Run: headless pygame with SDL's dummy video driver; simulated clock (each Clock.tick advances the game by its frame time, no real sleeping); random seed 0; keys injected as events and as key.get_pressed() state; no mouse input.
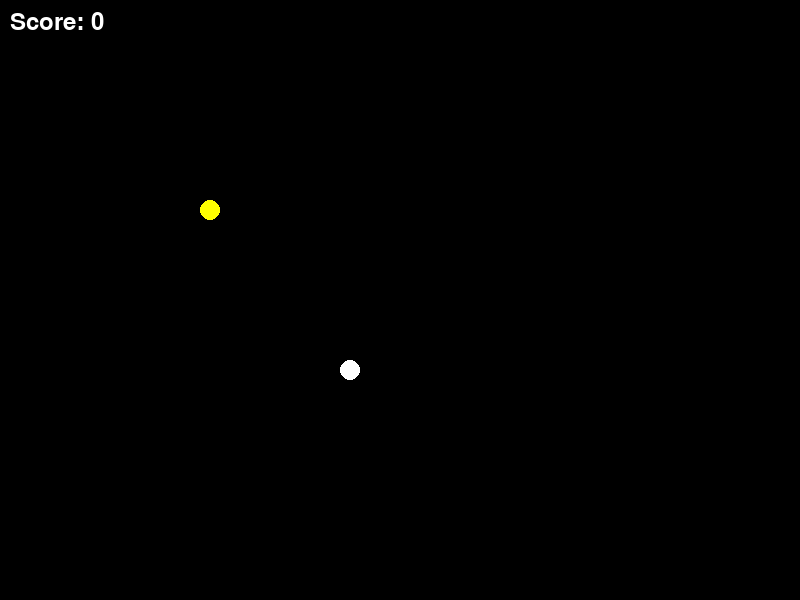
Frame 1 of 4 · flips 1–60 · no input
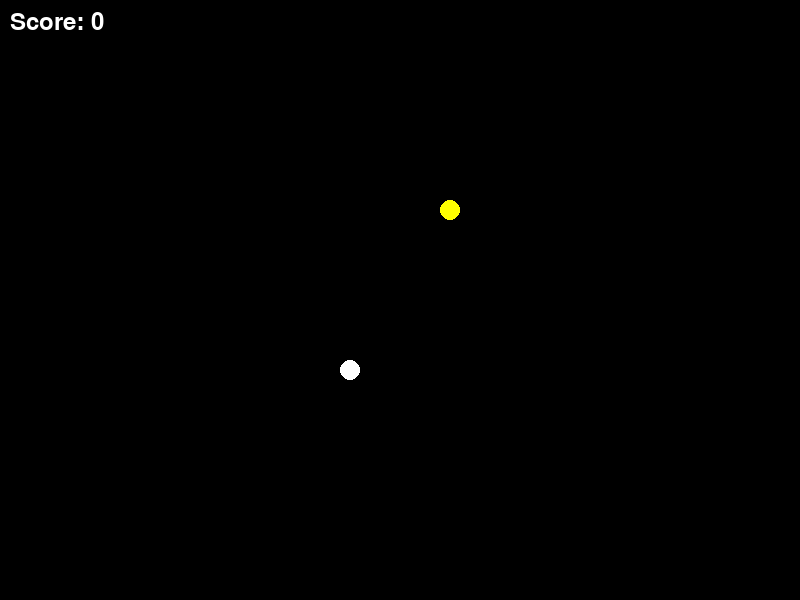
Frame 2 of 4 · flips 61–180 · tapped SPACE, RETURN · held RIGHT (→), D
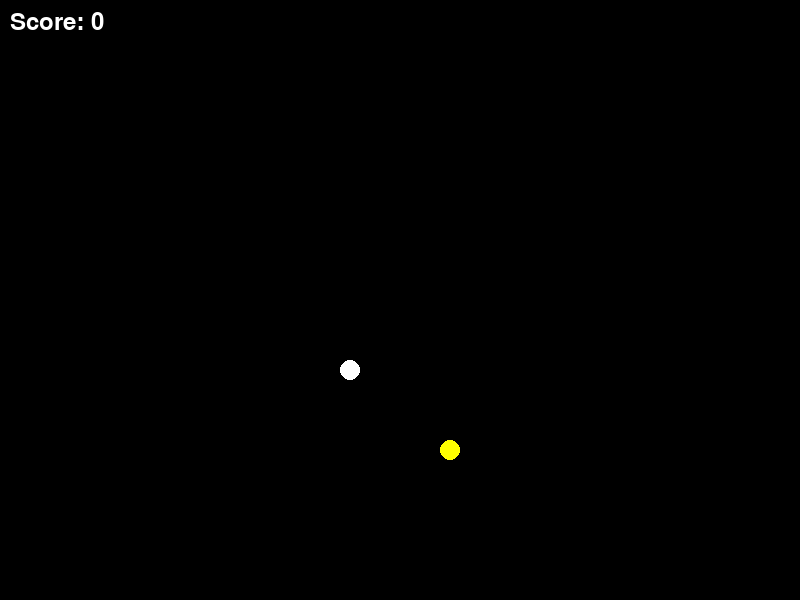
Frame 3 of 4 · flips 181–300 · held DOWN (↓), S
Frame 4 of 4 · flips 301–420 · held LEFT (←), A, UP (↑), W · screen same as frame 1, image omitted

The pygame program that drew these frames:

import pygame
import sys
import random

class Player:
    def __init__(self, x, y):
        self.x = x
        self.y = y
        self.direction = 'right'

    def move(self, direction):
        self.direction = direction
        if self.direction == 'up':
            self.y -= 0.1
        elif self.direction == 'down':
            self.y += 0.1
        elif self.direction == 'left':
            self.x -= 0.1
        elif self.direction == 'right':
            self.x += 0.1

        # Проверяем, не выходит ли игрок за пределы экрана
        if self.x < 0:
            self.x = 0
        elif self.x > SCREEN_WIDTH / BLOCK_SIZE - 1:
            self.x = SCREEN_WIDTH / BLOCK_SIZE - 1
        if self.y < 0:
            self.y = 0
        elif self.y > SCREEN_HEIGHT / BLOCK_SIZE - 1:
            self.y = SCREEN_HEIGHT / BLOCK_SIZE - 1

class Eat:
    def __init__(self, x, y):
        self.x = x
        self.y = y

    def is_eaten(self, player):
        return int(self.x) == int(player.x) and int(self.y) == int(player.y)

class Score:
    def __init__(self):
        self.value = 0

    def increase(self):
        self.value += 1

# Инициализация Pygame
pygame.init()

# Определение констант
SCREEN_WIDTH = 800
SCREEN_HEIGHT = 600
BLACK = (0, 0, 0)
WHITE = (255, 255, 255)
YELLOW = (255, 255, 0)
BLOCK_SIZE = 20
EAT_SIZE = BLOCK_SIZE // 2

# Создание окна
screen = pygame.display.set_mode((SCREEN_WIDTH, SCREEN_HEIGHT))
pygame.display.set_caption('Pac-Man')

# Создание объектов
player = Player(10, 10)
eats = [Eat(random.randint(0, SCREEN_WIDTH // EAT_SIZE - 1), random.randint(0, SCREEN_HEIGHT // EAT_SIZE - 1)) for _ in range(10)]
score = Score()

# Основной игровой цикл
running = True
while running:
    for event in pygame.event.get():
        if event.type == pygame.QUIT:
            running = False

    # Обработка зажатых клавиш
    keys = pygame.key.get_pressed()
    if keys[pygame.K_UP]:
        player.move('up')
    if keys[pygame.K_DOWN]:
        player.move('down')
    if keys[pygame.K_LEFT]:
        player.move('left')
    if keys[pygame.K_RIGHT]:
        player.move('right')

    # Проверка, была ли съедена еда
    for eat in eats:
        if eat.is_eaten(player):
            score.increase()
            eats.remove(eat)
            eats.append(Eat(random.randint(0, SCREEN_WIDTH // BLOCK_SIZE - 1), random.randint(0, SCREEN_HEIGHT // BLOCK_SIZE - 1)))

    # Отрисовка игрового поля
    screen.fill(BLACK)
    pygame.draw.circle(screen, YELLOW, (int((player.x + 0.5) * BLOCK_SIZE), int((player.y + 0.5) * BLOCK_SIZE)), BLOCK_SIZE // 2)
    for eat in eats:
        pygame.draw.circle(screen, WHITE, (int((eat.x + 0.5) * BLOCK_SIZE), int((eat.y + 0.5) * BLOCK_SIZE)), EAT_SIZE)

    # Отображение счета
    font = pygame.font.Font(None, 36)
    score_text = font.render(f'Score: {score.value}', True, WHITE)
    screen.blit(score_text, (10, 10))

    # Обновление экрана
    pygame.display.flip()

    # Задержка для контроля частоты обновления экрана
    pygame.time.delay(10)

# Выход из Pygame
pygame.quit()
sys.exit()
